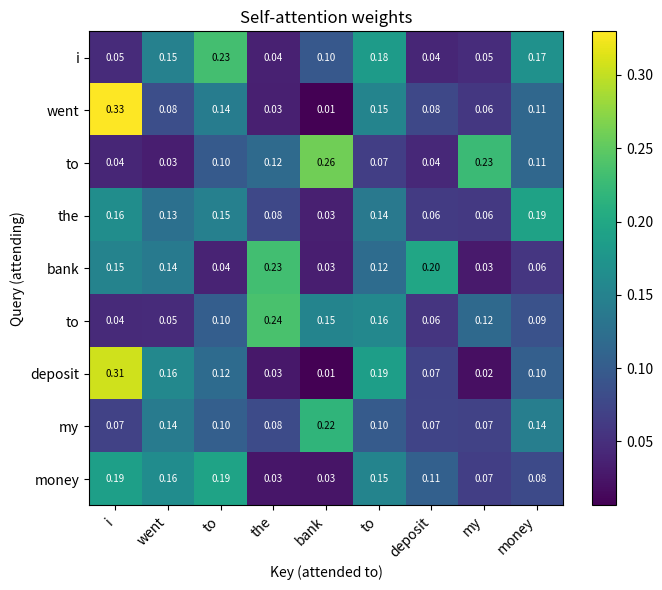
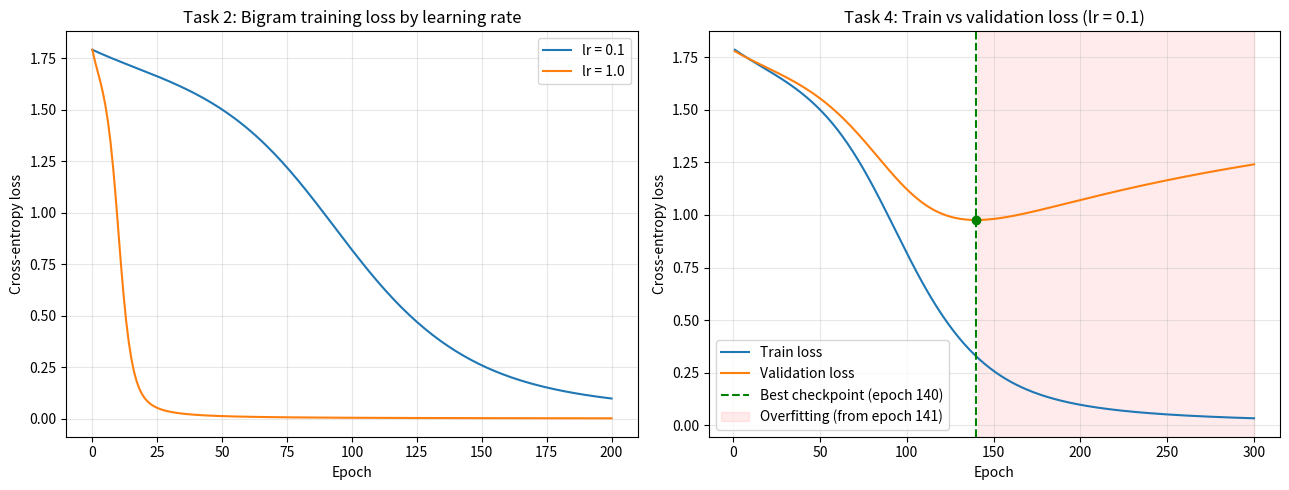

These charts were generated, in order, by the following Python code:
"""
Attention Lab - a mini language-model pipeline built with NumPy only.

    text representation -> model training -> self-attention -> training diagnostics

Every calculation (tokenisation, embedding lookup, forward pass, cross-entropy,
back-propagation, scaled dot-product attention, checkpoint selection) is written
out by hand so it can be inspected line by line.

Run:  python attention_lab.py
Outputs: console report, loss_curve.png, attention_heatmap.png
"""

import numpy as np
import matplotlib

matplotlib.use("Agg")  # render to file; no display needed
import matplotlib.pyplot as plt

SEED = 42
np.random.seed(SEED)
np.set_printoptions(precision=3, suppress=True, linewidth=120)

# ---------------------------------------------------------------------------
# Data (all data used by the lab lives here)
# ---------------------------------------------------------------------------
TASK1_TEXT = "the cat sat on a mat"                          # 6 unique tokens
VALIDATION_TEXT = "a cat sat on a mat"                       # held-out text, same vocabulary
ATTENTION_SENTENCE = "i went to the bank to deposit my money"  # 9 tokens

EMBED_DIM = 8
LEARNING_RATES = (0.1, 1.0)
EPOCHS = 200
DIAGNOSTIC_LR = 0.1
DIAGNOSTIC_EPOCHS = 300
OVERFIT_PATIENCE = 5


# ---------------------------------------------------------------------------
# Shared helpers
# ---------------------------------------------------------------------------
def banner(title):
    print("\n" + "=" * 72)
    print(title)
    print("=" * 72)


def softmax(x, axis=-1):
    """Numerically stable softmax: subtract the row max before exponentiating."""
    shifted = x - np.max(x, axis=axis, keepdims=True)
    exp = np.exp(shifted)
    return exp / np.sum(exp, axis=axis, keepdims=True)


# --- Task 1: Text Representation ---
def tokenize(text):
    """Lower-case whitespace tokenizer."""
    return text.lower().split()


def build_vocab(tokens):
    """Map each unique token to an integer id, in order of first appearance."""
    stoi = {}
    for tok in tokens:
        if tok not in stoi:
            stoi[tok] = len(stoi)
    itos = {i: tok for tok, i in stoi.items()}
    return stoi, itos


def encode(tokens, stoi):
    return np.array([stoi[t] for t in tokens], dtype=int)


def create_embeddings(vocab_size, dim, seed=SEED, scale=0.1):
    """Random embedding matrix: one row (vector) per token id."""
    rng = np.random.RandomState(seed)
    return rng.randn(vocab_size, dim) * scale


banner("Task 1: Text Representation")
task1_tokens = tokenize(TASK1_TEXT)
stoi, itos = build_vocab(task1_tokens)
task1_ids = encode(task1_tokens, stoi)
vocab_size = len(stoi)
embedding_matrix = create_embeddings(vocab_size, EMBED_DIM)

assert vocab_size == 6, "Task 1 vocabulary must contain 6 tokens"
assert embedding_matrix.shape == (6, 8), "Embedding matrix must be (6, 8)"

print(f"Text           : {TASK1_TEXT!r}")
print(f"Tokens         : {task1_tokens}")
print(f"Vocabulary     : {stoi}")
print(f"Vocab size     : {vocab_size}")
print(f"Token ids      : {task1_ids}")
print(f"Embedding shape: {embedding_matrix.shape}")
print("Embedding matrix (row i = vector for token id i):")
for i in range(vocab_size):
    print(f"  {itos[i]:>4} -> {embedding_matrix[i]}")
sequence_vectors = embedding_matrix[task1_ids]  # embedding lookup = row indexing
print(f"Embedded sequence shape: {sequence_vectors.shape} (tokens x embedding dim)")


# --- Task 2: Bigram Training ---
# Model: next-token logits = E[current_token] @ W + b
#   E : (V, D) token embeddings (initialised from Task 1)
#   W : (D, V) output projection,  b : (V,) output bias
def init_bigram_params(embeddings, seed=SEED):
    rng = np.random.RandomState(seed)
    vocab, dim = embeddings.shape
    return {
        "E": embeddings.copy(),
        "W": rng.randn(dim, vocab) * 0.1,
        "b": np.zeros(vocab),
    }


def make_bigrams(ids):
    """Input = token at position t, target = token at position t + 1."""
    return ids[:-1], ids[1:]


def bigram_forward(params, x, y):
    h = params["E"][x]                       # (N, D) embedding lookup
    logits = h @ params["W"] + params["b"]   # (N, V)
    probs = softmax(logits)                  # (N, V)
    loss = -np.mean(np.log(probs[np.arange(len(y)), y] + 1e-12))  # cross-entropy
    return loss, (h, probs)


def bigram_backward(params, x, y, cache):
    h, probs = cache
    n = len(y)
    dlogits = probs.copy()
    dlogits[np.arange(n), y] -= 1.0          # d(CE)/d(logits) = softmax - one_hot
    dlogits /= n
    grads = {
        "W": h.T @ dlogits,
        "b": dlogits.sum(axis=0),
        "E": np.zeros_like(params["E"]),
    }
    dh = dlogits @ params["W"].T
    np.add.at(grads["E"], x, dh)             # scatter gradients back to embedding rows
    return grads


def train_bigram(params, x, y, lr, epochs, x_val=None, y_val=None):
    """Full-batch gradient descent. Returns train losses, val losses, param snapshots."""
    train_losses, val_losses, snapshots = [], [], []
    for _ in range(epochs):
        loss, cache = bigram_forward(params, x, y)
        grads = bigram_backward(params, x, y, cache)
        for name in params:
            params[name] -= lr * grads[name]
        # record the loss of the *updated* weights so epoch k == weights after k updates
        train_losses.append(bigram_forward(params, x, y)[0])
        if x_val is not None:
            val_losses.append(bigram_forward(params, x_val, y_val)[0])
        snapshots.append({k: v.copy() for k, v in params.items()})
    return train_losses, val_losses, snapshots


banner("Task 2: Bigram Training")
x_train, y_train = make_bigrams(task1_ids)
print("Training pairs (input -> target):")
for a, b in zip(x_train, y_train):
    print(f"  {itos[a]:>4} -> {itos[b]}")

lr_results = {}
for lr in LEARNING_RATES:
    params = init_bigram_params(embedding_matrix)   # identical start for each run
    initial_loss = bigram_forward(params, x_train, y_train)[0]
    losses, _, _ = train_bigram(params, x_train, y_train, lr, EPOCHS)
    lr_results[lr] = {"initial": initial_loss, "losses": losses, "params": params}
    assert losses[-1] < initial_loss, f"Loss did not decrease for lr={lr}"
    print(f"\nlr = {lr}")
    print(f"  initial loss : {initial_loss:.4f}  (uniform guess = ln(6) = {np.log(6):.4f})")
    for epoch in (1, 10, 50, 100, EPOCHS):
        print(f"  epoch {epoch:>4}   : {losses[epoch - 1]:.4f}")
    print(f"  reduction    : {100 * (1 - losses[-1] / initial_loss):.1f}%")

best_lr = min(LEARNING_RATES, key=lambda lr: lr_results[lr]["losses"][-1])
print(f"\nLower final loss with lr = {best_lr}. Next-token predictions:")
_, (_, probs) = bigram_forward(lr_results[best_lr]["params"], x_train, y_train)
for a, row in zip(x_train, probs):
    pred = int(np.argmax(row))
    print(f"  after {itos[a]!r:>6} -> {itos[pred]!r:<6} (p = {row[pred]:.3f})")


# --- Task 3: Self-Attention ---
def positional_encoding(seq_len, dim):
    """Sinusoidal positions (Vaswani et al., 2017) so repeated words differ by position."""
    pos = np.arange(seq_len)[:, None]
    i = np.arange(dim)[None, :]
    angle = pos / np.power(10000, (2 * (i // 2)) / dim)
    return np.where(i % 2 == 0, np.sin(angle), np.cos(angle))


def self_attention(X, W_q, W_k, W_v):
    """Scaled dot-product attention: softmax(Q K^T / sqrt(d_k)) V."""
    Q = X @ W_q
    K = X @ W_k
    V = X @ W_v
    d_k = K.shape[-1]
    scores = Q @ K.T / np.sqrt(d_k)          # (T, T) similarity of every query to every key
    weights = softmax(scores, axis=-1)       # each row sums to 1
    return weights @ V, weights, scores


banner("Task 3: Self-Attention")
attn_tokens = tokenize(ATTENTION_SENTENCE)
attn_stoi, attn_itos = build_vocab(attn_tokens)       # Task 3's own vocabulary
attn_ids = encode(attn_tokens, attn_stoi)
# own embeddings; unit scale so token identity is not drowned out by the positional encoding
attn_embeddings = create_embeddings(len(attn_stoi), EMBED_DIM, seed=SEED, scale=1.0)
seq_len = len(attn_tokens)

rng = np.random.RandomState(SEED)
W_q = rng.randn(EMBED_DIM, EMBED_DIM) / np.sqrt(EMBED_DIM)
W_k = rng.randn(EMBED_DIM, EMBED_DIM) / np.sqrt(EMBED_DIM)
W_v = rng.randn(EMBED_DIM, EMBED_DIM) / np.sqrt(EMBED_DIM)

X = attn_embeddings[attn_ids] + positional_encoding(seq_len, EMBED_DIM)
attn_output, attn_weights, attn_scores = self_attention(X, W_q, W_k, W_v)

assert attn_weights.shape == (9, 9), "Attention matrix must be 9 x 9"
assert np.allclose(attn_weights.sum(axis=1), 1.0), "Attention rows must sum to 1"

print(f"Sentence        : {ATTENTION_SENTENCE!r}")
print(f"Tokens          : {attn_tokens}")
print(f"Vocabulary      : {attn_stoi}  (size {len(attn_stoi)})")
print(f"Token ids       : {attn_ids}")
print(f"Embedding shape : {attn_embeddings.shape}")
print(f"Input X shape   : {X.shape}  (token embedding + positional encoding)")
print(f"Attention shape : {attn_weights.shape}")
print(f"Output shape    : {attn_output.shape}")

col_w = 8
print("\nAttention matrix (row = query token, column = key token):")
print(" " * 9 + "".join(f"{t:>{col_w}}" for t in attn_tokens))
for tok, row in zip(attn_tokens, attn_weights):
    print(f"{tok:>9}" + "".join(f"{w:>{col_w}.3f}" for w in row))

bank_pos = attn_tokens.index("bank")
bank_row = attn_weights[bank_pos]
print(f"\nAttention weights for 'bank' (position {bank_pos}), sum = {bank_row.sum():.3f}:")
for j in np.argsort(-bank_row):
    bar = "#" * int(round(bank_row[j] * 100))
    print(f"  bank -> {attn_tokens[j]:<8} (pos {j}): {bank_row[j]:.4f} {bar}")
print("Note: W_q, W_k, W_v are random (untrained), so these weights show the mechanics,")
print("not learned meaning. Training would push 'bank' toward context words like 'deposit'.")

fig, ax = plt.subplots(figsize=(7, 6))
im = ax.imshow(attn_weights, cmap="viridis")
ax.set_xticks(range(seq_len))
ax.set_yticks(range(seq_len))
ax.set_xticklabels(attn_tokens, rotation=45, ha="right")
ax.set_yticklabels(attn_tokens)
ax.set_xlabel("Key (attended to)")
ax.set_ylabel("Query (attending)")
ax.set_title("Self-attention weights")
for i in range(seq_len):
    for j in range(seq_len):
        ax.text(j, i, f"{attn_weights[i, j]:.2f}", ha="center", va="center", fontsize=7,
                color="white" if attn_weights[i, j] < attn_weights.max() * 0.6 else "black")
fig.colorbar(im, ax=ax, fraction=0.046)
fig.tight_layout()
fig.savefig("attention_heatmap.png", dpi=150)
plt.close(fig)
print("\nSaved attention_heatmap.png")


# --- Task 4: Training Diagnostics ---
def find_best_checkpoint(val_losses):
    """Best checkpoint = epoch with the lowest validation loss (1-indexed)."""
    idx = int(np.argmin(val_losses))
    return idx + 1, val_losses[idx]


def find_overfitting_point(train_losses, val_losses, patience=OVERFIT_PATIENCE):
    """
    First epoch after which validation loss rises for `patience` consecutive epochs
    while training loss keeps falling - the model is memorising, not generalising.
    Returns the 1-indexed epoch where the divergence starts, or None.
    """
    for t in range(1, len(val_losses) - patience + 1):
        val_up = all(val_losses[k] > val_losses[k - 1] for k in range(t, t + patience))
        train_down = all(train_losses[k] < train_losses[k - 1] for k in range(t, t + patience))
        if val_up and train_down:
            return t + 1
    return None


banner("Task 4: Training Diagnostics")
val_tokens = tokenize(VALIDATION_TEXT)
assert all(t in stoi for t in val_tokens), "Validation text must use the Task 1 vocabulary"
x_val, y_val = make_bigrams(encode(val_tokens, stoi))

print(f"Train text      : {TASK1_TEXT!r}")
print(f"Validation text : {VALIDATION_TEXT!r}")
print(f"Learning rate   : {DIAGNOSTIC_LR}   Epochs: {DIAGNOSTIC_EPOCHS}")

diag_params = init_bigram_params(embedding_matrix)
train_losses, val_losses, snapshots = train_bigram(
    diag_params, x_train, y_train, DIAGNOSTIC_LR, DIAGNOSTIC_EPOCHS, x_val, y_val)

best_epoch, best_val = find_best_checkpoint(val_losses)
best_checkpoint = snapshots[best_epoch - 1]
overfit_epoch = find_overfitting_point(train_losses, val_losses)

print("\nEpoch   train_loss   val_loss")
for epoch in sorted({1, 5, 10, 20, 50, 100, 200, DIAGNOSTIC_EPOCHS, best_epoch}):
    marker = "  <- best checkpoint" if epoch == best_epoch else ""
    print(f"{epoch:>5}   {train_losses[epoch - 1]:>10.4f}   {val_losses[epoch - 1]:>8.4f}{marker}")

print(f"\nBest checkpoint      : epoch {best_epoch} (val loss {best_val:.4f}, "
      f"train loss {train_losses[best_epoch - 1]:.4f})")
if overfit_epoch is not None:
    print(f"Possible overfitting : starts at epoch {overfit_epoch} - val loss rises for "
          f"{OVERFIT_PATIENCE}+ epochs while train loss keeps falling")
else:
    print("Possible overfitting : not detected within the training run")
print(f"Final epoch          : train {train_losses[-1]:.4f}, val {val_losses[-1]:.4f}, "
      f"gap {val_losses[-1] - train_losses[-1]:.4f}")
print(f"Early stopping at epoch {best_epoch} would save {DIAGNOSTIC_EPOCHS - best_epoch} epochs "
      f"and keep val loss {val_losses[-1] - best_val:.4f} lower than the final weights.")

# sanity check: reloading the best checkpoint reproduces its validation loss
reloaded_val = bigram_forward(best_checkpoint, x_val, y_val)[0]
assert np.isclose(reloaded_val, best_val)

# ---------------------------------------------------------------------------
# loss_curve.png: Task 2 learning-rate comparison + Task 4 diagnostics
# ---------------------------------------------------------------------------
fig, (ax1, ax2) = plt.subplots(1, 2, figsize=(13, 5))

for lr in LEARNING_RATES:
    curve = [lr_results[lr]["initial"]] + lr_results[lr]["losses"]
    ax1.plot(range(len(curve)), curve, label=f"lr = {lr}")
ax1.set_title("Task 2: Bigram training loss by learning rate")
ax1.set_xlabel("Epoch")
ax1.set_ylabel("Cross-entropy loss")
ax1.legend()
ax1.grid(alpha=0.3)

epochs_axis = np.arange(1, DIAGNOSTIC_EPOCHS + 1)
ax2.plot(epochs_axis, train_losses, label="Train loss")
ax2.plot(epochs_axis, val_losses, label="Validation loss")
ax2.axvline(best_epoch, color="green", linestyle="--",
            label=f"Best checkpoint (epoch {best_epoch})")
ax2.scatter([best_epoch], [best_val], color="green", zorder=3)
if overfit_epoch is not None:
    ax2.axvspan(overfit_epoch, DIAGNOSTIC_EPOCHS, color="red", alpha=0.08,
                label=f"Overfitting (from epoch {overfit_epoch})")
ax2.set_title(f"Task 4: Train vs validation loss (lr = {DIAGNOSTIC_LR})")
ax2.set_xlabel("Epoch")
ax2.set_ylabel("Cross-entropy loss")
ax2.legend()
ax2.grid(alpha=0.3)

fig.tight_layout()
fig.savefig("loss_curve.png", dpi=150)
plt.close(fig)
print("\nSaved loss_curve.png")

banner("Attention Lab complete")
